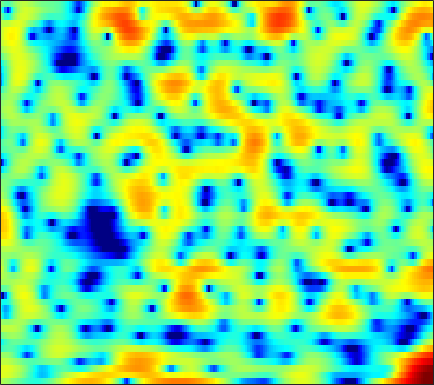

Data behind this chart, as committed beside it:
1.8549, 1.5945, 1.254, 0.91921, 0.65947, 0.28723, -0.11601, -0.44349, -0.89011, -1.3606, -1.829, -2.1659, -2.5749, -2.9349, -3.1501, -3.346, -3.4476, -3.4439, -3.2891, -2.9522, -2.4627, -2.0254, -1.3606, -0.64662
3.498, 3.48, 3.389, 3.217, 3.039, 2.73, 2.338, 1.988, 1.447, 0.8194, 0.1051, -0.4894, -1.362, -2.33, -3.115, -4.212, -5.326, -6.097, -6.894, -7.221, -6.957, -6.414, -5.408, -4.272
3.462, 3.553, 3.577, 3.502, 3.381, 3.137, 2.801, 2.49, 1.993, 1.401, 0.715, 0.1338, -0.731, -1.702, -2.501, -3.64, -4.817, -5.656, -6.542, -6.921, -6.669, -6.148, -5.221, -4.247
2.336, 2.352, 2.277, 2.1, 1.901, 1.551, 1.124, 0.7625, 0.2455, -0.2784, -0.7793, -1.106, -1.457, -1.686, -1.776, -1.798, -1.726, -1.626, -1.435, -1.196, -0.9295, -0.7243, -0.4595, -0.2365
0.9384, 0.9608, 0.8622, 0.5988, 0.2729, -0.3644, -1.265, -2.151, -3.677, -5.697, -8.338, -10.64, -12.7, -11.08, -8.77, -6.035, -3.895, -2.61, -1.216, -0.09819, 0.7936, 1.339, 1.927, 2.368
-2.982, -2.437, -1.899, -1.596, -1.53, -1.667, -2.043, -2.476, -3.233, -4.145, -5.078, -5.646, -5.961, -5.6, -4.952, -3.827, -2.636, -1.78, -0.7354, 0.1885, 0.9831, 1.492, 2.061, 2.51
-4.914, -3.759, -2.599, -1.798, -1.388, -1.055, -0.921, -0.9307, -1.05, -1.25, -1.478, -1.637, -1.796, -1.858, -1.823, -1.668, -1.389, -1.103, -0.6452, -0.1301, 0.4066, 0.8044, 1.298, 1.729
-0.7513, -0.2397, 0.3255, 0.7418, 0.9534, 1.097, 1.091, 0.9823, 0.7006, 0.2736, -0.3011, -0.8251, -1.646, -2.571, -3.283, -4.121, -4.591, -4.542, -3.93, -2.92, -1.787, -0.9673, 0.0062, 0.8044
2.054, 2.133, 2.228, 2.285, 2.3, 2.263, 2.134, 1.955, 1.585, 1.024, 0.2183, -0.5857, -2.008, -3.997, -6.04, -10.04, -16.76, -18.05, -11.05, -6.743, -4.005, -2.534, -1.087, -0.06281
1.129, 0.87, 0.6702, 0.6606, 0.7668, 0.9829, 1.226, 1.383, 1.496, 1.456, 1.238, 0.9558, 0.4338, -0.224, -0.7527, -1.421, -1.898, -2.04, -1.942, -1.616, -1.201, -0.9018, -0.597, -0.4329
-3.755, -5.624, -7.251, -6.456, -4.819, -2.598, -0.7942, 0.2754, 1.367, 2.125, 2.611, 2.824, 2.943, 2.904, 2.794, 2.575, 2.292, 2.053, 1.696, 1.285, 0.7939, 0.3413, -0.4073, -1.341
-4.849, -6.702, -8.206, -7.294, -5.581, -3.199, -1.17, 0.08073, 1.394, 2.375, 3.074, 3.419, 3.673, 3.716, 3.627, 3.383, 3.001, 2.633, 2.046, 1.353, 0.5221, -0.2186, -1.389, -2.863
-3.825, -4.341, -4.277, -3.482, -2.587, -1.268, 0.05814, 0.9623, 1.98, 2.754, 3.268, 3.481, 3.528, 3.334, 3.029, 2.436, 1.666, 1.002, 0.07588, -0.8121, -1.575, -2.042, -2.542, -3.017
-14.94, -29.62, -10.37, -5.028, -2.574, -0.2406, 1.435, 2.392, 3.341, 3.967, 4.259, 4.28, 4.033, 3.457, 2.788, 1.521, -0.2039, -1.859, -4.621, -7.733, -9.393, -8.549, -6.392, -4.551
-1.339, -1.549, -1.257, -0.4585, 0.2688, 1.243, 2.103, 2.63, 3.158, 3.473, 3.556, 3.461, 3.098, 2.437, 1.733, 0.4726, -1.198, -2.764, -5.234, -7.744, -8.926, -8.306, -6.579, -4.905
1.301, 1.151, 1.054, 1.074, 1.158, 1.35, 1.593, 1.79, 2.036, 2.207, 2.282, 2.245, 2.039, 1.641, 1.222, 0.5107, -0.356, -1.059, -1.992, -2.818, -3.409, -3.678, -3.812, -3.701
2.164, 1.779, 1.219, 0.6508, 0.3045, 0.03099, 0.06968, 0.3083, 0.818, 1.395, 1.896, 2.156, 2.337, 2.296, 2.107, 1.667, 1.019, 0.4199, -0.512, -1.559, -2.632, -3.382, -4.14, -4.512
2.876, 2.056, 0.4819, -1.792, -4.077, -7.486, -7.616, -5.097, -1.859, 0.5044, 2.105, 2.928, 3.62, 3.924, 3.905, 3.584, 2.926, 2.193, 0.8613, -0.9567, -3.458, -5.986, -10.66, -14.82
1.94, 1.377, 0.2396, -1.343, -2.753, -4.339, -4.387, -3.256, -1.279, 0.4522, 1.761, 2.478, 3.107, 3.392, 3.415, 3.181, 2.652, 2.055, 0.9966, -0.3859, -2.104, -3.54, -5.324, -6.219
0.8801, 0.9635, 0.8857, 0.6657, 0.4756, 0.294, 0.2823, 0.3859, 0.6478, 0.977, 1.288, 1.489, 1.663, 1.707, 1.66, 1.477, 1.158, 0.8364, 0.2979, -0.3332, -1.006, -1.505, -2.074, -2.514
1.564, 1.855, 2.047, 2.064, 1.996, 1.822, 1.599, 1.41, 1.148, 0.9032, 0.6904, 0.5504, 0.3967, 0.2931, 0.2203, 0.1259, 0.01148, -0.1048, -0.3165, -0.592, -0.9094, -1.175, -1.568, -1.97
3.67, 3.842, 3.875, 3.704, 3.446, 2.934, 2.235, 1.619, 0.6914, -0.2961, -1.215, -1.777, -2.218, -2.268, -2.126, -1.804, -1.481, -1.296, -1.148, -1.144, -1.277, -1.442, -1.778, -2.187
5.867, 5.865, 5.65, 5.176, 4.64, 3.676, 2.388, 1.177, -0.8425, -3.455, -6.874, -9.791, -11.75, -9.432, -7.281, -5.123, -3.713, -3.033, -2.52, -2.362, -2.486, -2.722, -3.123, -3.604
6.766, 6.643, 6.25, 5.58, 4.894, 3.722, 2.243, 0.895, -1.22, -3.753, -6.653, -8.797, -10.13, -8.964, -7.558, -5.92, -4.826, -4.349, -4.187, -4.529, -5.337, -6.227, -7.545, -8.598
6.877, 6.666, 6.146, 5.368, 4.613, 3.384, 1.925, 0.7118, -0.9804, -2.643, -4.102, -4.896, -5.482, -5.515, -5.274, -4.821, -4.45, -4.323, -4.536, -5.319, -6.901, -8.861, -13.31, -23.17
6.658, 6.37, 5.723, 4.789, 3.886, 2.423, 0.6625, -0.8545, -3.166, -5.72, -8.158, -9.406, -9.468, -8.107, -6.832, -5.308, -4.121, -3.509, -3.029, -2.958, -3.247, -3.632, -4.227, -4.599
5.154, 4.788, 4.029, 2.929, 1.904, 0.2506, -1.75, -3.499, -6.252, -9.724, -14.39, -18.21, -16.52, -11.55, -8.822, -6.122, -4.154, -3.028, -1.873, -1.036, -0.4454, -0.1159, 0.221, 0.5122
3.003, 2.566, 1.692, 0.4773, -0.6599, -2.476, -4.599, -6.287, -8.497, -10.22, -11.02, -10.91, -9.964, -8.432, -7.098, -5.308, -3.687, -2.599, -1.355, -0.3248, 0.524, 1.053, 1.652, 2.146
1.473, 1.041, 0.1696, -1.05, -2.265, -4.331, -7.086, -9.832, -15.19, -24.51, -19.21, -14.41, -10.57, -7.914, -6.354, -4.617, -3.152, -2.191, -1.06, -0.08154, 0.7772, 1.344, 2.01, 2.577
0.63, 0.3584, -0.2155, -1.063, -1.879, -3.233, -4.896, -6.298, -8.124, -9.304, -9.156, -8.369, -6.964, -5.615, -4.714, -3.673, -2.779, -2.168, -1.401, -0.6299, 0.1358, 0.7164, 1.462, 2.137
0.07967, 0.05264, -0.08037, -0.3388, -0.5995, -1.04, -1.547, -1.935, -2.405, -2.748, -2.937, -2.985, -2.947, -2.931, -2.956, -3.061, -3.225, -3.325, -3.283, -2.885, -2.084, -1.296, -0.1535, 0.9432
-1.199, -0.9617, -0.5844, -0.1788, 0.08362, 0.3637, 0.5484, 0.6132, 0.6171, 0.5272, 0.3337, 0.1205, -0.3324, -0.9929, -1.7, -3.027, -4.967, -6.975, -10.3, -11.42, -7.946, -5.211, -2.391, -0.3353
-6.203, -5.224, -3.552, -1.937, -0.9225, 0.1781, 0.9847, 1.419, 1.804, 1.977, 1.96, 1.815, 1.394, 0.7298, 0.01569, -1.289, -3.072, -4.734, -6.997, -7.663, -5.809, -3.942, -1.786, -0.171
-18.38, -11.83, -7.032, -4.083, -2.488, -0.9094, 0.2123, 0.8332, 1.433, 1.811, 2.003, 2.038, 1.96, 1.72, 1.45, 0.9799, 0.4368, 0.03679, -0.3685, -0.5485, -0.4555, -0.2762, 0.03089, 0.3026
-6.083, -5.381, -4.114, -2.812, -1.936, -0.9837, -0.2519, 0.1742, 0.5991, 0.9366, 1.217, 1.406, 1.662, 1.861, 1.973, 2.06, 2.059, 2.007, 1.865, 1.659, 1.366, 1.073, 0.5575, -0.1153
-2.266, -1.923, -1.416, -0.9484, -0.682, -0.487, -0.5047, -0.6362, -0.8978, -1.061, -0.8981, -0.4978, 0.2822, 1.202, 1.842, 2.546, 3.034, 3.244, 3.304, 3.118, 2.658, 2.124, 1.093, -0.3904
-2.068, -1.473, -0.8146, -0.4154, -0.3492, -0.6322, -1.478, -2.594, -4.921, -8.473, -10.64, -8.017, -3.832, -0.814, 0.8079, 2.352, 3.35, 3.809, 4.098, 4.03, 3.643, 3.142, 2.184, 0.8271
-5.428, -3.83, -2.33, -1.426, -1.108, -1.156, -1.752, -2.576, -4.196, -6.073, -6.781, -5.67, -3.257, -1.008, 0.3162, 1.638, 2.503, 2.896, 3.125, 3.061, 2.75, 2.379, 1.761, 1.071
-5.449, -3.885, -2.305, -1.245, -0.7234, -0.3584, -0.2822, -0.3782, -0.5781, -0.7355, -0.677, -0.4477, 0.05417, 0.656, 1.098, 1.562, 1.845, 1.903, 1.754, 1.37, 0.7646, 0.2029, -0.5782, -1.186
-2.086, -1.28, -0.331, 0.394, 0.8072, 1.139, 1.281, 1.286, 1.22, 1.14, 1.086, 1.081, 1.166, 1.28, 1.385, 1.474, 1.433, 1.275, 0.8019, -0.03531, -1.343, -2.714, -5.191, -8.169
-0.02827, 0.5915, 1.258, 1.706, 1.895, 1.956, 1.798, 1.56, 1.111, 0.5785, 0.0672, -0.2484, -0.4139, -0.3212, -0.1285, 0.1937, 0.4224, 0.4617, 0.2593, -0.3457, -1.452, -2.648, -4.887, -7.619
0.621, 1.188, 1.7, 1.963, 1.961, 1.717, 1.138, 0.4593, -0.8275, -2.608, -4.795, -6.381, -7.353, -6.149, -4.696, -2.925, -1.588, -0.8882, -0.2821, -0.008811, -0.01083, -0.1456, -0.366, -0.4938
0.4259, 0.8839, 1.321, 1.525, 1.508, 1.191, 0.5005, -0.3364, -1.935, -4.312, -7.859, -11.6, -14.91, -10.64, -7.647, -4.925, -3.087, -2.076, -1.06, -0.2892, 0.312, 0.6566, 1.049, 1.395
-0.5849, -0.09112, 0.5172, 0.9574, 1.157, 1.175, 0.8882, 0.4719, -0.3634, -1.453, -2.67, -3.454, -4.213, -4.428, -4.337, -3.998, -3.507, -3.036, -2.294, -1.464, -0.6083, 0.0195, 0.7486, 1.351
-3.092, -2.029, -0.6632, 0.5015, 1.171, 1.804, 2.105, 2.135, 1.891, 1.387, 0.6641, -0.005929, -1.061, -2.333, -3.428, -5.04, -6.487, -6.91, -6.045, -4.24, -2.434, -1.28, -0.05925, 0.8126
-8.615, -5.419, -2.312, -0.05733, 1.206, 2.455, 3.255, 3.583, 3.713, 3.491, 2.923, 2.232, 0.9675, -0.8232, -2.65, -6.181, -12.13, -17.99, -11.57, -6.43, -3.505, -2.087, -0.8394, -0.0968
-7.753, -5.455, -2.718, -0.4767, 0.8852, 2.288, 3.273, 3.755, 4.095, 4.094, 3.767, 3.323, 2.467, 1.328, 0.3248, -1.092, -2.343, -2.95, -3.14, -2.842, -2.448, -2.237, -2.195, -2.428
-6.32, -4.464, -2.267, -0.3971, 0.7815, 2.035, 2.964, 3.46, 3.852, 3.97, 3.839, 3.602, 3.105, 2.44, 1.869, 1.07, 0.2733, -0.2969, -1.014, -1.714, -2.488, -3.18, -4.311, -5.782
-4.766, -3.096, -1.21, 0.3188, 1.268, 2.275, 3.015, 3.407, 3.709, 3.794, 3.678, 3.475, 3.067, 2.535, 2.065, 1.361, 0.5913, -0.02423, -0.9417, -1.968, -3.16, -4.228, -5.905, -8.034
-1.495, -0.5583, 0.5994, 1.586, 2.201, 2.857, 3.303, 3.501, 3.587, 3.489, 3.222, 2.916, 2.412, 1.827, 1.331, 0.6202, -0.1435, -0.7582, -1.643, -2.638, -3.753, -4.709, -6.182, -7.886
0.9892, 1.56, 2.273, 2.891, 3.256, 3.592, 3.732, 3.697, 3.479, 3.057, 2.461, 1.924, 1.13, 0.2873, -0.3229, -1.081, -1.783, -2.296, -2.949, -3.654, -4.446, -5.081, -6.026, -7.074
2.163, 2.779, 3.49, 4.032, 4.307, 4.462, 4.372, 4.13, 3.554, 2.677, 1.498, 0.4395, -1.143, -2.745, -3.744, -4.607, -4.954, -5.026, -5.124, -5.319, -5.665, -5.973, -6.416, -6.864
2.203, 3.179, 4.146, 4.783, 5.069, 5.192, 5.013, 4.666, 3.86, 2.619, 0.8133, -1.016, -4.384, -9.356, -14.49, -15.14, -10.73, -8.869, -7.795, -7.666, -8.045, -8.474, -8.793, -8.605
2.14, 3.018, 3.869, 4.44, 4.712, 4.894, 4.832, 4.596, 4.007, 3.022, 1.571, 0.1431, -2.27, -5.095, -6.96, -7.974, -7.614, -7.371, -7.648, -9.036, -11.93, -15.74, -21.38, -15.54
1.88, 1.958, 2.087, 2.311, 2.563, 2.968, 3.343, 3.524, 3.573, 3.334, 2.813, 2.233, 1.307, 0.3131, -0.4338, -1.348, -2.195, -2.882, -3.975, -5.442, -7.289, -8.682, -9.694, -8.966
-0.3568, -1.635, -3.339, -3.989, -3.234, -1.399, 0.394, 1.462, 2.45, 3.022, 3.239, 3.206, 2.971, 2.564, 2.179, 1.588, 0.9413, 0.4335, -0.3131, -1.064, -1.766, -2.192, -2.59, -2.726
-2.164, -4.6, -9.638, -14.68, -10.04, -4.79, -1.625, -0.02861, 1.416, 2.318, 2.806, 2.979, 2.978, 2.775, 2.545, 2.159, 1.714, 1.367, 0.9035, 0.4712, 0.0791, -0.1758, -0.4538, -0.6865
-0.03444, -0.7775, -1.603, -1.88, -1.617, -0.8171, 0.1629, 0.8391, 1.564, 2.037, 2.256, 2.263, 2.094, 1.771, 1.454, 0.9895, 0.5239, 0.2001, -0.1312, -0.3829, -0.5588, -0.6675, -0.7832, -0.9094
